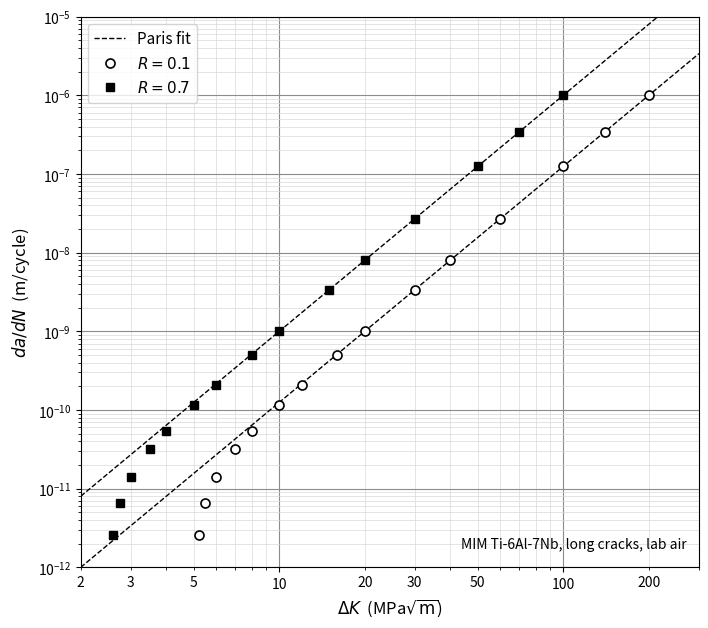

This figure's Python source: (Note: this script raises an exception after producing the figure.)
"""Draws the figure for task08 (engineering): long-crack fatigue crack growth data of a MIM Ti-6Al-7Nb alloy at
R = 0.1 and R = 0.7 on log-log axes, generated from the stated model, with the dashed Paris fits.  Produces image.png
(300 dpi) and image.pdf.  Run: python3 draw_figure.py"""
import pathlib
import matplotlib
matplotlib.use("Agg")
import matplotlib.pyplot as plt
from matplotlib.ticker import LogLocator, NullFormatter, FuncFormatter

C = 1.0e-12; M = 3; DK_TH_EFF = 2.5; KOP_RATIO = 0.55
U01 = (1 - KOP_RATIO) / (1 - 0.1)                       # dK_eff / dK at R = 0.1  (= 7/9)
DK_EFF_POINTS = [2.6, 2.75, 3.0, 3.5, 4.0, 5.0, 6.0, 8.0, 10.0, 15.0, 20.0, 30.0, 50.0, 70.0, 100.0]

def intrinsic(dk_eff):
    return C * dk_eff ** M * (1 - (DK_TH_EFF / dk_eff) ** 4)
def data():
    """(dK, da/dN) for the two series; R = 0.7 is closure-free, R = 0.1 is shifted by 1/U in dK."""
    r07 = [(d, intrinsic(d)) for d in DK_EFF_POINTS]
    r01 = [(d / U01, intrinsic(d)) for d in DK_EFF_POINTS]
    return r01, r07

def draw(out="image"):
    r01, r07 = data()
    fig, ax = plt.subplots(figsize=(7.0, 6.2))
    xs = [2.0, 300.0]
    ax.plot(xs, [C * x ** M for x in xs], "k--", lw=1.0, label="Paris fit", zorder=2)
    ax.plot(xs, [C * (U01 * x) ** M for x in xs], "k--", lw=1.0, zorder=2)
    ax.plot([d for d, _ in r01], [r for _, r in r01], "o", mfc="white", mec="black", ms=6.5, mew=1.2, label="$R = 0.1$", zorder=3)
    ax.plot([d for d, _ in r07], [r for _, r in r07], "s", mfc="black", mec="black", ms=5.5, label="$R = 0.7$", zorder=3)
    ax.set_xscale("log"); ax.set_yscale("log")
    ax.set_xlim(2, 300); ax.set_ylim(1e-12, 1e-5)
    ax.set_xlabel(r"$\Delta K$  (MPa$\sqrt{\mathrm{m}}$)", fontsize=12)
    ax.set_ylabel(r"$da/dN$  (m/cycle)", fontsize=12)
    ax.xaxis.set_major_locator(LogLocator(base=10, numticks=10))
    ax.xaxis.set_minor_locator(LogLocator(base=10, subs=range(2, 10), numticks=20))
    ax.xaxis.set_major_formatter(FuncFormatter(lambda v, p: f"{v:g}"))
    ax.xaxis.set_minor_formatter(FuncFormatter(lambda v, p: f"{v:g}" if v in (2, 3, 5, 20, 30, 50, 200) else ""))
    ax.yaxis.set_major_locator(LogLocator(base=10, numticks=10))
    ax.yaxis.set_minor_locator(LogLocator(base=10, subs=range(2, 10), numticks=20))
    ax.yaxis.set_minor_formatter(NullFormatter())
    ax.grid(True, which="major", color="0.55", lw=0.8)
    ax.grid(True, which="minor", color="0.85", lw=0.5)
    ax.tick_params(axis="both", which="both", labelsize=10)
    ax.legend(loc="upper left", fontsize=11, frameon=True)
    ax.text(0.98, 0.03, "MIM Ti-6Al-7Nb, long cracks, lab air", transform=ax.transAxes, ha="right", va="bottom", fontsize=10)
    fig.tight_layout(pad=0.4)
    here = pathlib.Path(__file__).parent
    fig.savefig(here / f"{out}.png", dpi=300, facecolor="white"); fig.savefig(here / f"{out}.pdf", facecolor="white"); plt.close(fig)
    print("wrote", out + ".png", out + ".pdf")

if __name__ == "__main__":
    r01, r07 = data()
    print("R = 0.7 points (dK, da/dN):", [(round(d, 3), f"{r:.3e}") for d, r in r07])
    print("R = 0.1 points (dK, da/dN):", [(round(d, 3), f"{r:.3e}") for d, r in r01])
    draw()
